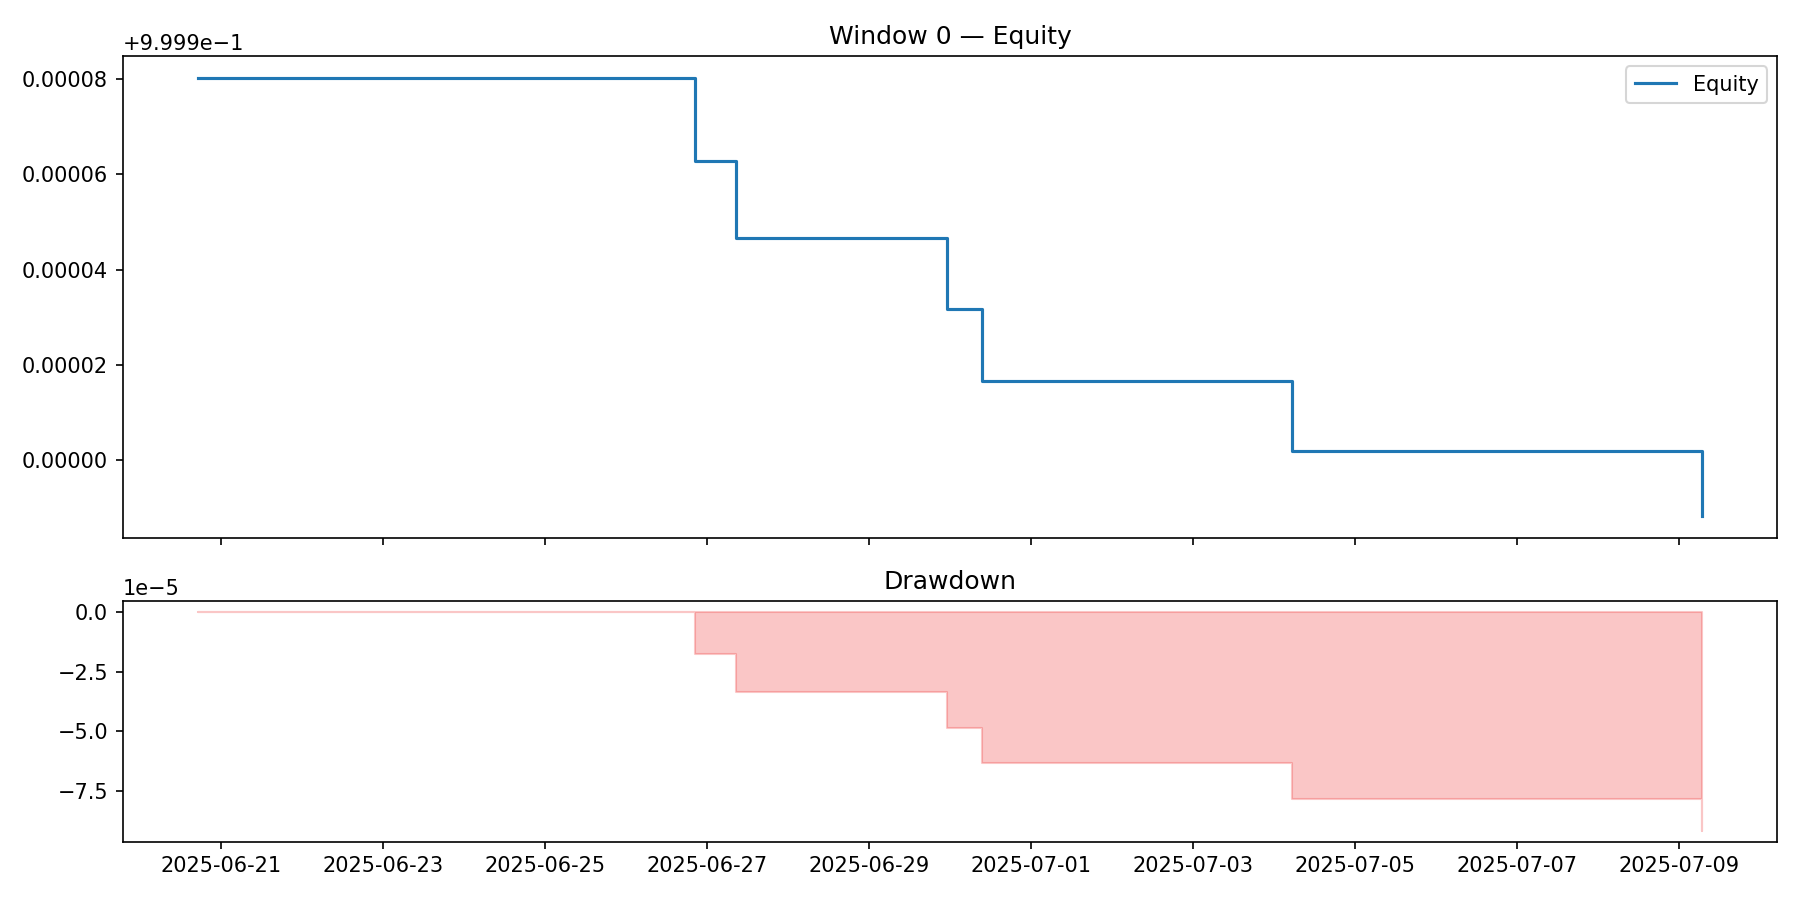

The table this chart was drawn from, first rows:
time, equity, equity_norm, drawdown
2025-06-20 17:00:00, 10000, 1, 0.0
2025-06-26 20:30:00, 10000, 1, -1.7515136187083387e-05
2025-06-27 08:30:00, 9999, 0.9999, -3.367574593925908e-05
2025-06-29 23:00:00, 9999, 0.9999, -4.858106349728267e-05
2025-06-30 09:30:00, 9999, 0.9999, -6.354353196783225e-05
2025-07-04 05:30:00, 9999, 0.9999, -7.83230717224813e-05
2025-07-09 07:00:00, 9999, 0.9999, -9.194585097505275e-05
